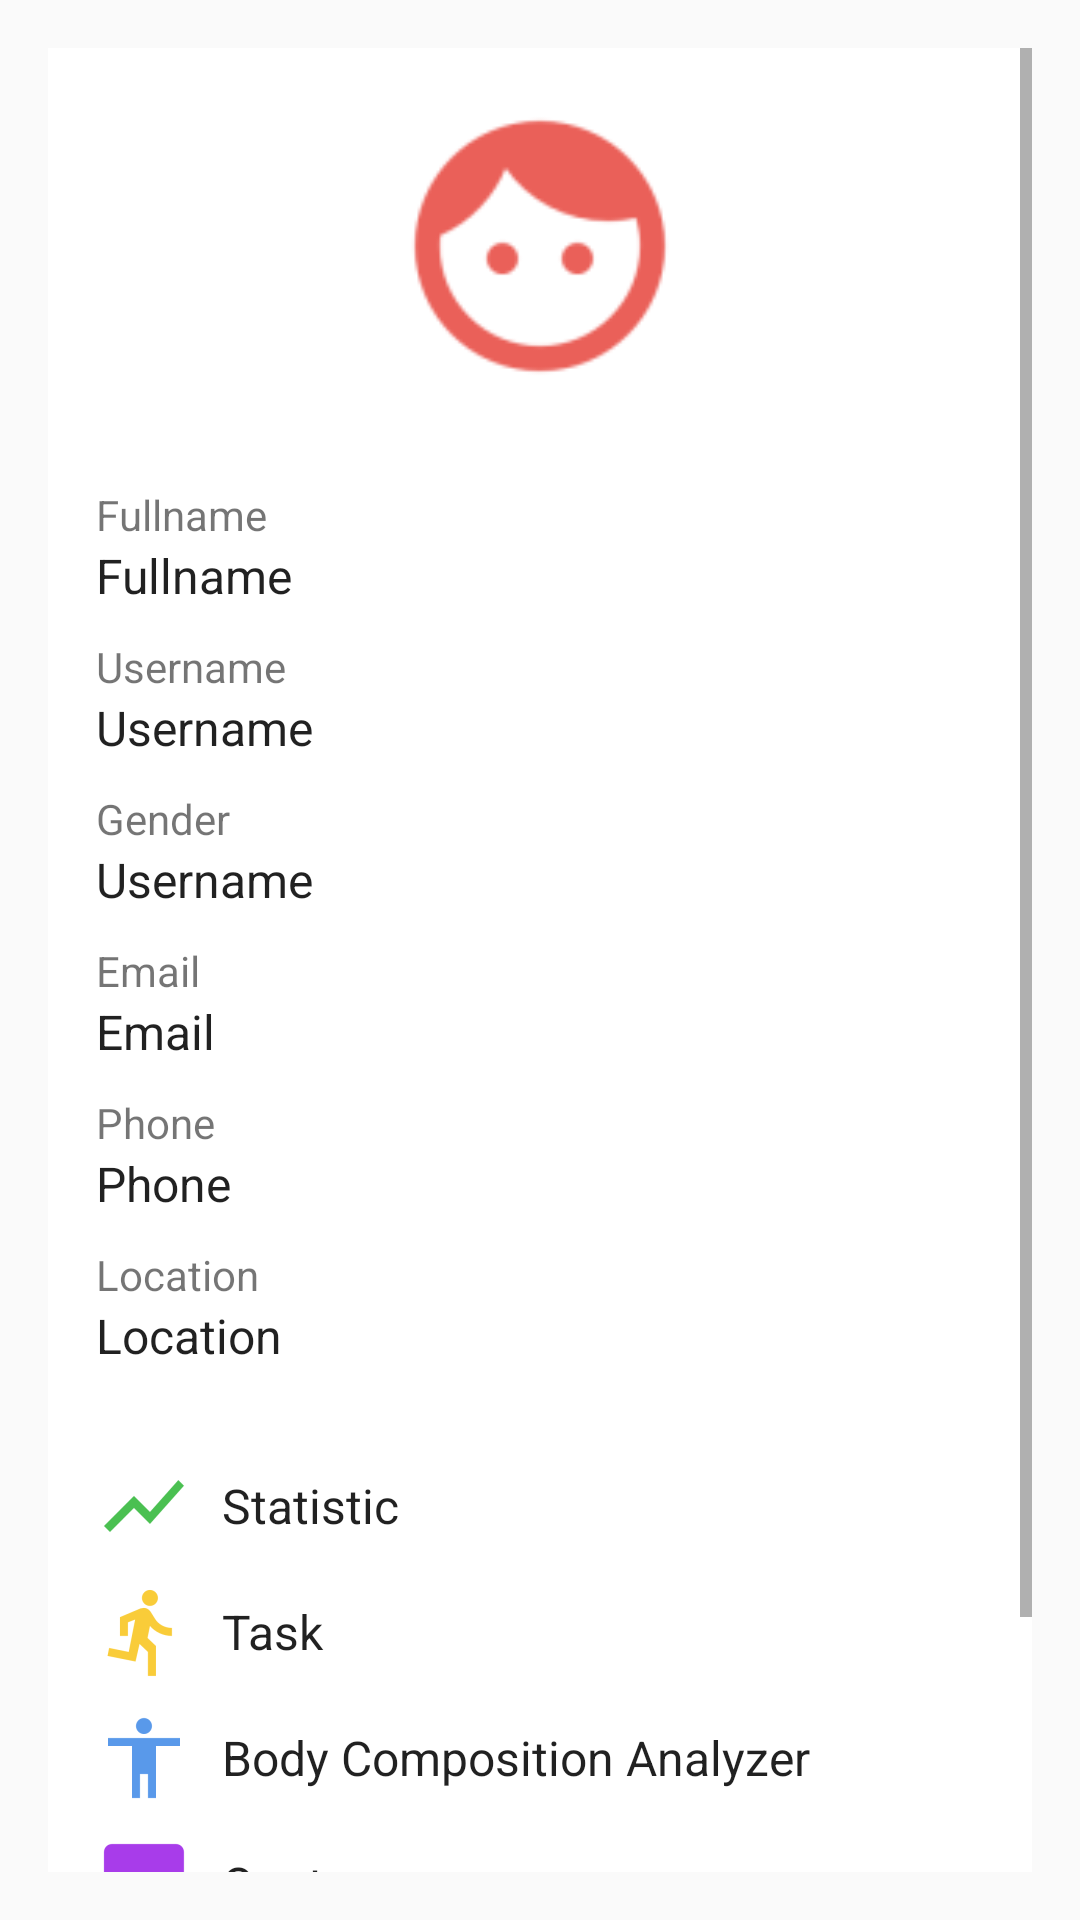

The Android layout XML behind this screen, and the referenced resources:
<!-- AndroidManifest.xml: application theme AppTheme -->
<!-- res/layout/activity_detail_patient.xml -->
<?xml version="1.0" encoding="utf-8"?>
<ScrollView xmlns:android="http://schemas.android.com/apk/res/android"
    xmlns:app="http://schemas.android.com/apk/res-auto"
    xmlns:tools="http://schemas.android.com/tools"
    android:layout_width="match_parent"
    android:layout_height="match_parent"
    android:padding="16dp"
    tools:context="com.motionlaboratory.tododiet.DetailPatientActivity">

        <LinearLayout
            android:layout_width="match_parent"
            android:layout_height="match_parent"
            android:orientation="vertical"
            android:padding="16dp"
            android:background="@color/colorWhite"
            >

            <ImageView
                android:layout_width="100dp"
                android:layout_height="100dp"
                android:src="@drawable/ic_action_face"
                android:layout_gravity="center"
                />

            <LinearLayout
                android:layout_width="match_parent"
                android:layout_height="wrap_content"
                android:orientation="vertical"
                >

                <TextView
                    android:layout_marginTop="30dp"
                    android:layout_width="wrap_content"
                    android:layout_height="wrap_content"
                    android:text="Fullname"
                    />

                <TextView
                    android:id="@+id/txt_fullname"
                    android:layout_width="wrap_content"
                    android:layout_height="wrap_content"
                    android:text="Fullname"
                    style="@style/Base.TextAppearance.AppCompat.Subhead"
                    />

            </LinearLayout>

            <LinearLayout
                android:layout_width="match_parent"
                android:layout_height="wrap_content"
                android:orientation="vertical"
                >

                <TextView
                    android:layout_marginTop="10dp"
                    android:layout_width="wrap_content"
                    android:layout_height="wrap_content"
                    android:text="Username"
                    />

                <TextView
                    android:id="@+id/txt_username"
                    android:layout_width="wrap_content"
                    android:layout_height="wrap_content"
                    android:text="Username"
                    style="@style/Base.TextAppearance.AppCompat.Subhead"
                    />

            </LinearLayout>

            <LinearLayout
                android:layout_width="match_parent"
                android:layout_height="wrap_content"
                android:orientation="vertical"
                >

                <TextView
                    android:layout_marginTop="10dp"
                    android:layout_width="wrap_content"
                    android:layout_height="wrap_content"
                    android:text="Gender"
                    />

                <TextView
                    android:id="@+id/txt_gender"
                    android:layout_width="wrap_content"
                    android:layout_height="wrap_content"
                    android:text="Username"
                    style="@style/Base.TextAppearance.AppCompat.Subhead"
                    />

            </LinearLayout>

            <LinearLayout
                android:layout_width="match_parent"
                android:layout_height="wrap_content"
                android:orientation="vertical"
                >

                <TextView
                    android:layout_marginTop="10dp"
                    android:layout_width="wrap_content"
                    android:layout_height="wrap_content"
                    android:text="Email"
                    />

                <TextView
                    android:id="@+id/txt_email"
                    android:layout_width="wrap_content"
                    android:layout_height="wrap_content"
                    android:text="Email"
                    style="@style/Base.TextAppearance.AppCompat.Subhead"
                    />

            </LinearLayout>

            <LinearLayout
                android:layout_width="match_parent"
                android:layout_height="wrap_content"
                android:orientation="vertical"
                >

                <TextView
                    android:layout_marginTop="10dp"
                    android:layout_width="wrap_content"
                    android:layout_height="wrap_content"
                    android:text="Phone"
                    />

                <TextView
                    android:id="@+id/txt_phone"
                    android:layout_width="wrap_content"
                    android:layout_height="wrap_content"
                    android:text="Phone"
                    style="@style/Base.TextAppearance.AppCompat.Subhead"
                    />

            </LinearLayout>

            <LinearLayout
                android:layout_width="match_parent"
                android:layout_height="wrap_content"
                android:orientation="vertical"
                >

                <TextView
                    android:layout_marginTop="10dp"
                    android:layout_width="wrap_content"
                    android:layout_height="wrap_content"
                    android:text="Location"
                    />

                <TextView
                    android:id="@+id/txt_location"
                    android:layout_width="wrap_content"
                    android:layout_height="wrap_content"
                    android:text="Location"
                    style="@style/Base.TextAppearance.AppCompat.Subhead"
                    />

            </LinearLayout>

            <LinearLayout
                android:layout_width="match_parent"
                android:layout_height="wrap_content"
                android:orientation="horizontal"
                android:layout_marginTop="30dp"
                android:id="@+id/l_statistic"

                >

                <ImageView

                    android:layout_width="wrap_content"
                    android:layout_height="wrap_content"
                    android:src="@drawable/ic_action_signal"
                    android:layout_marginRight="10dp"
                    />

                <TextView
                    android:id="@+id/txt_name"
                    android:layout_width="wrap_content"
                    android:layout_height="wrap_content"
                    android:text="Statistic"
                    android:layout_gravity="center_vertical"
                    style="@style/Base.TextAppearance.AppCompat.Subhead"
                    />

            </LinearLayout>

            <LinearLayout
                android:layout_width="match_parent"
                android:layout_height="wrap_content"
                android:orientation="horizontal"
                android:layout_marginTop="10dp"
                android:id="@+id/l_task"
                >

                <ImageView

                    android:layout_width="wrap_content"
                    android:layout_height="wrap_content"
                    android:src="@drawable/ic_action_peopel"
                    android:layout_marginRight="10dp"
                    />

                <TextView
                    android:layout_width="wrap_content"
                    android:layout_height="wrap_content"
                    android:text="Task"
                    android:layout_gravity="center_vertical"
                    style="@style/Base.TextAppearance.AppCompat.Subhead"
                    />

            </LinearLayout>

            <LinearLayout
                android:layout_width="match_parent"
                android:layout_height="wrap_content"
                android:orientation="horizontal"
                android:layout_marginTop="10dp"
                android:id="@+id/l_bca"
                >

                <ImageView

                    android:layout_width="wrap_content"
                    android:layout_height="wrap_content"
                    android:src="@drawable/ic_action_body"
                    android:layout_marginRight="10dp"
                    />

                <TextView
                    android:layout_width="wrap_content"
                    android:layout_height="wrap_content"
                    android:text="Body Composition Analyzer"
                    android:layout_gravity="center_vertical"
                    style="@style/Base.TextAppearance.AppCompat.Subhead"
                    />

            </LinearLayout>

            <LinearLayout
                android:layout_width="match_parent"
                android:layout_height="wrap_content"
                android:orientation="horizontal"
                android:layout_marginTop="10dp"
                android:id="@+id/l_quote"
                >

                <ImageView

                    android:layout_width="wrap_content"
                    android:layout_height="wrap_content"
                    android:src="@drawable/ic_action_message"
                    android:layout_marginRight="10dp"
                    />

                <TextView
                    android:layout_width="wrap_content"
                    android:layout_height="wrap_content"
                    android:text="Quotes"
                    android:layout_gravity="center_vertical"
                    style="@style/Base.TextAppearance.AppCompat.Subhead"
                    />

            </LinearLayout>

            <LinearLayout
                android:layout_width="match_parent"
                android:layout_height="wrap_content"
                android:orientation="horizontal"
                android:layout_marginTop="10dp"
                android:id="@+id/l_badge"
                >

                <ImageView

                    android:layout_width="wrap_content"
                    android:layout_height="wrap_content"
                    android:src="@drawable/ic_action_fav"
                    android:layout_marginRight="10dp"
                    />

                <TextView
                    android:layout_width="wrap_content"
                    android:layout_height="wrap_content"
                    android:text="Badges"
                    android:layout_gravity="center_vertical"
                    style="@style/Base.TextAppearance.AppCompat.Subhead"
                    />

            </LinearLayout>

            <LinearLayout
                android:layout_width="match_parent"
                android:layout_height="wrap_content"
                android:orientation="horizontal"
                android:layout_marginTop="10dp"
                android:id="@+id/l_task_result"
                >

                <ImageView

                    android:layout_width="wrap_content"
                    android:layout_height="wrap_content"
                    android:src="@drawable/ic_action_face"
                    android:layout_marginRight="10dp"
                    />

                <TextView
                    android:layout_width="wrap_content"
                    android:layout_height="wrap_content"
                    android:text="Task Result"
                    android:layout_gravity="center_vertical"
                    style="@style/Base.TextAppearance.AppCompat.Subhead"
                    />

            </LinearLayout>

        </LinearLayout>

</ScrollView>
<!-- resources referenced by this layout -->
<resources>
  <color name="colorWhite">#FFFFFF</color>
  <!-- drawable ic_action_body: png bitmap (drawable-hdpi, 373 bytes) -->
  <!-- drawable ic_action_face: png bitmap (drawable-hdpi, 1174 bytes) -->
  <!-- drawable ic_action_fav: png bitmap (drawable-hdpi, 1041 bytes) -->
  <!-- drawable ic_action_message: png bitmap (drawable-hdpi, 341 bytes) -->
  <!-- drawable ic_action_peopel: png bitmap (drawable-hdpi, 887 bytes) -->
  <!-- drawable ic_action_signal: png bitmap (drawable-hdpi, 576 bytes) -->
  <style name="AppTheme" parent="Theme.AppCompat.Light.DarkActionBar">
          
          <item name="colorPrimary">@color/colorPrimary</item>
          <item name="colorPrimaryDark">@color/colorPrimaryDark</item>
          <item name="colorAccent">@color/colorAccent</item>
      </style>
  <color name="colorPrimary">#3F51B5</color>
  <color name="colorPrimaryDark">#303F9F</color>
  <color name="colorAccent">#FF4081</color>
</resources>
